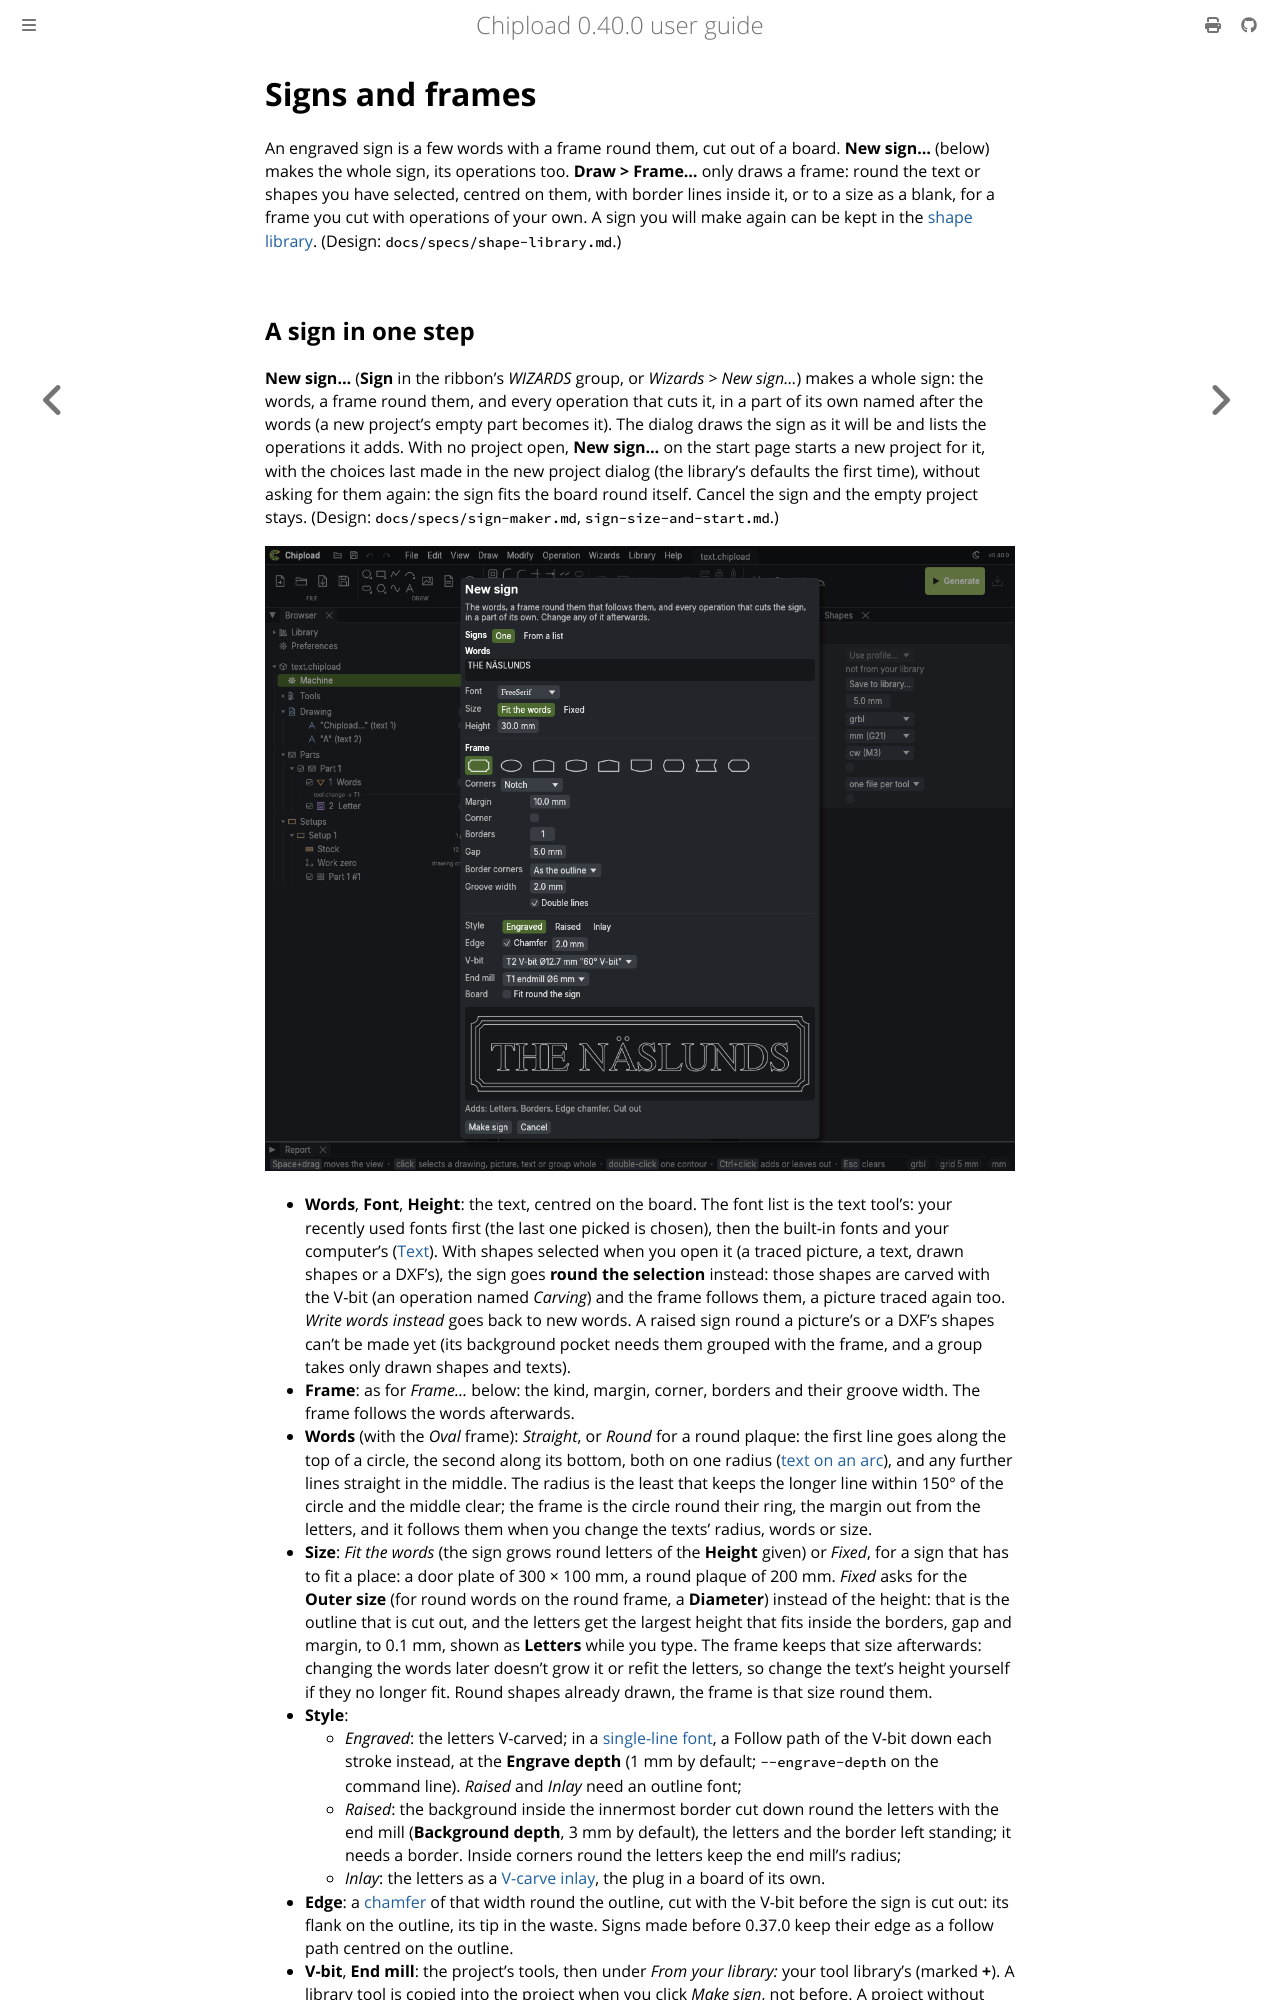

repository: chipload/chipload · page: drawings/signs.html · generator: mdbook

# Signs and frames

An engraved sign is a few words with a frame round them, cut out of a board. **New sign…**
(below) makes the whole sign, its operations too. **Draw > Frame…** only draws a frame: round
the text or shapes you have selected, centred on them, with border lines inside it, or to a
size as a blank, for a frame you cut with operations of your own. A sign you will make again can be kept in the
[shape library](shape-library.md). (Design: `docs/specs/shape-library.md`.)
